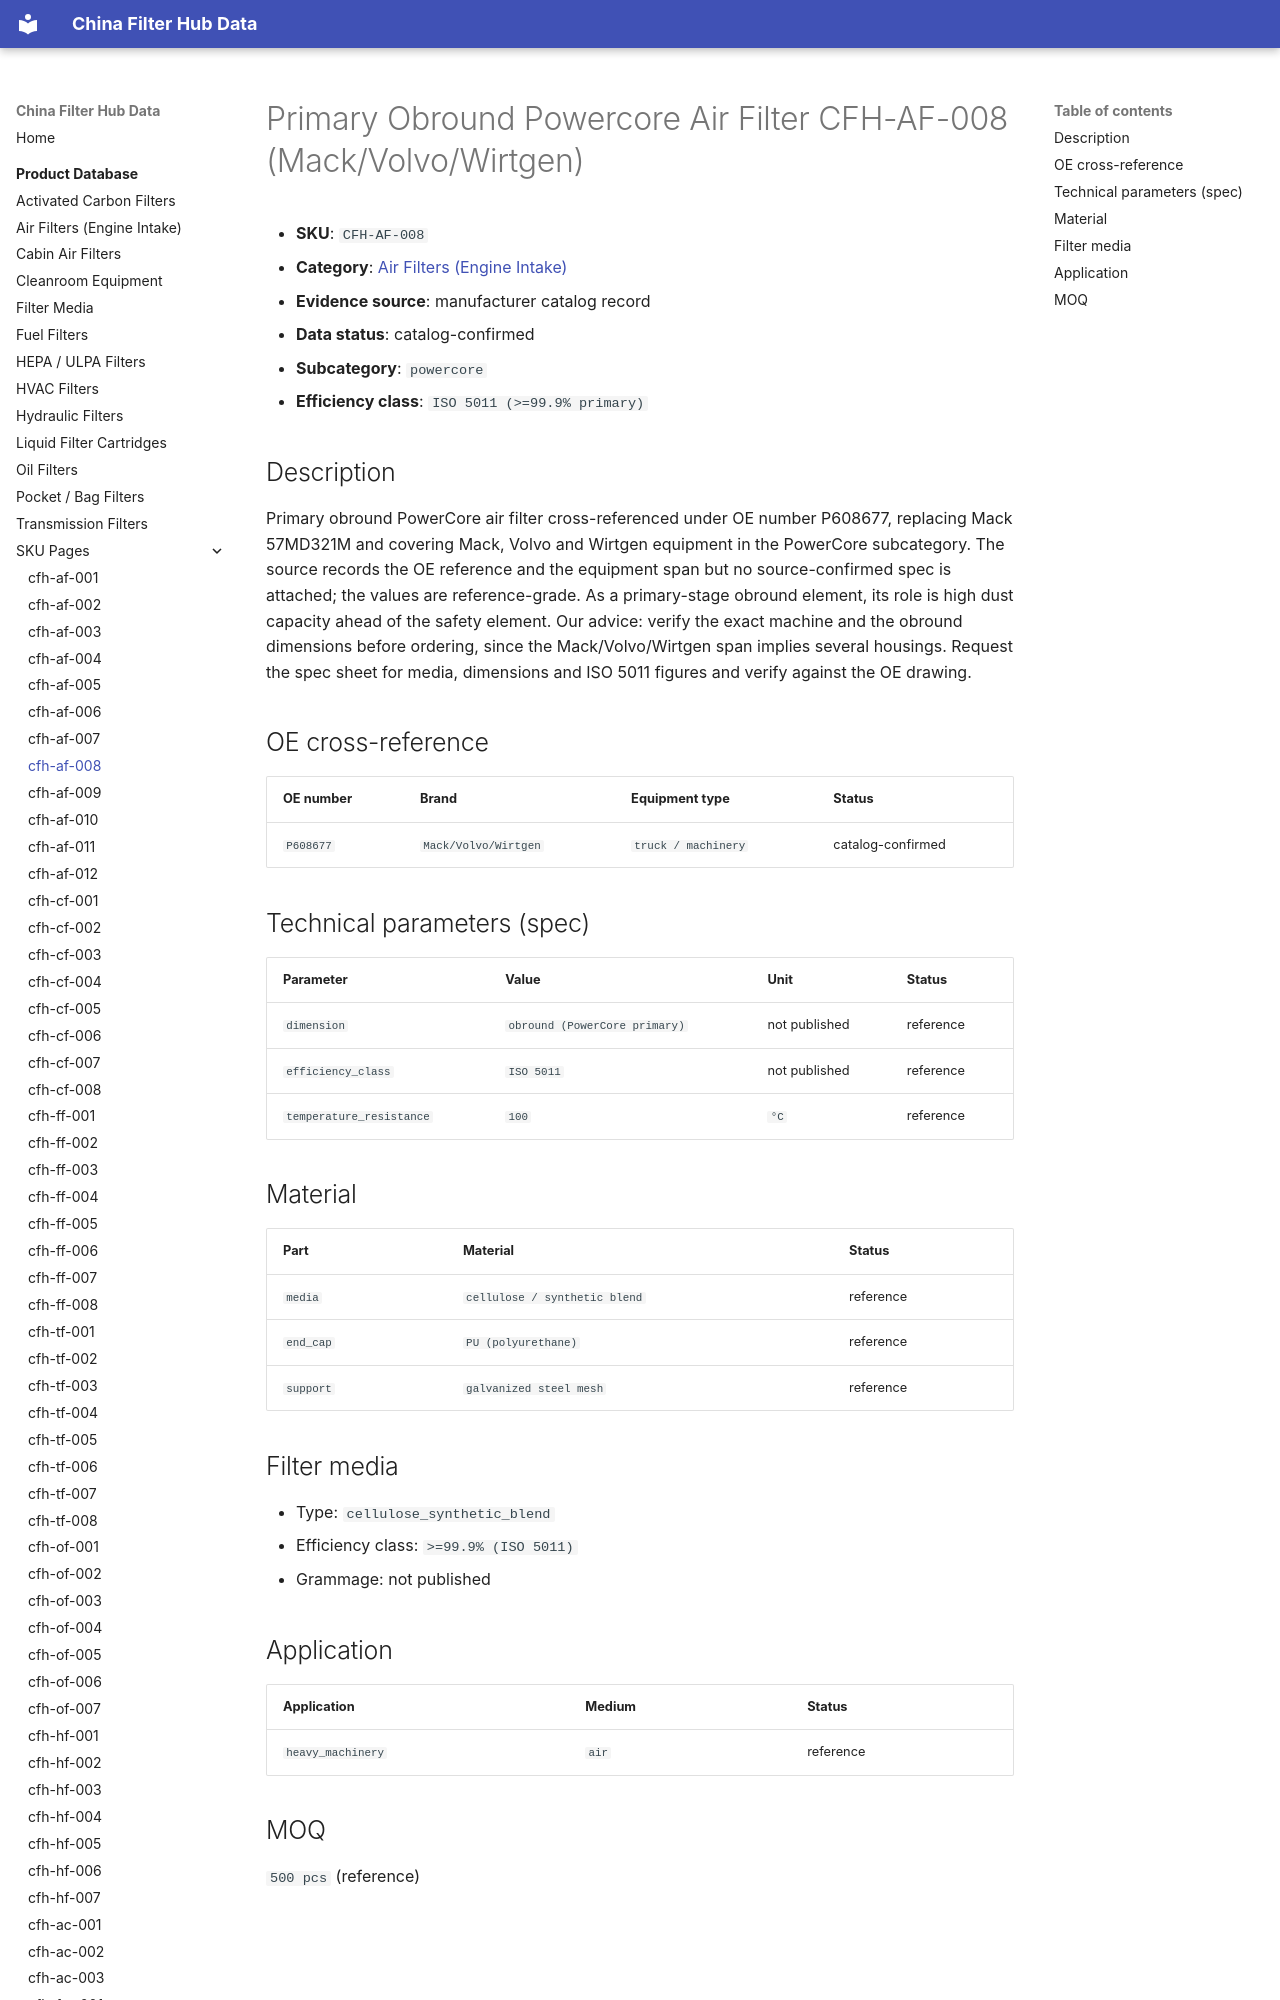

repository: martinxionbiotech-max/data.filterhub · page: products/cfh-af-008/index.html · generator: mkdocs

# Primary Obround Powercore Air Filter CFH-AF-008 (Mack/Volvo/Wirtgen)

<!-- AUTO-GENERATED: edit the dataset (data/products.json), then rerun scripts/build-product-pages.py. Do not hand-edit values. -->

- **SKU**: `CFH-AF-008`
- **Category**: [Air Filters (Engine Intake)](air-filters.md)
- **Evidence source**: manufacturer catalog record
- **Data status**: catalog-confirmed

- **Subcategory**: `powercore`
- **Efficiency class**: `ISO 5011 (>=99.9% primary)`
